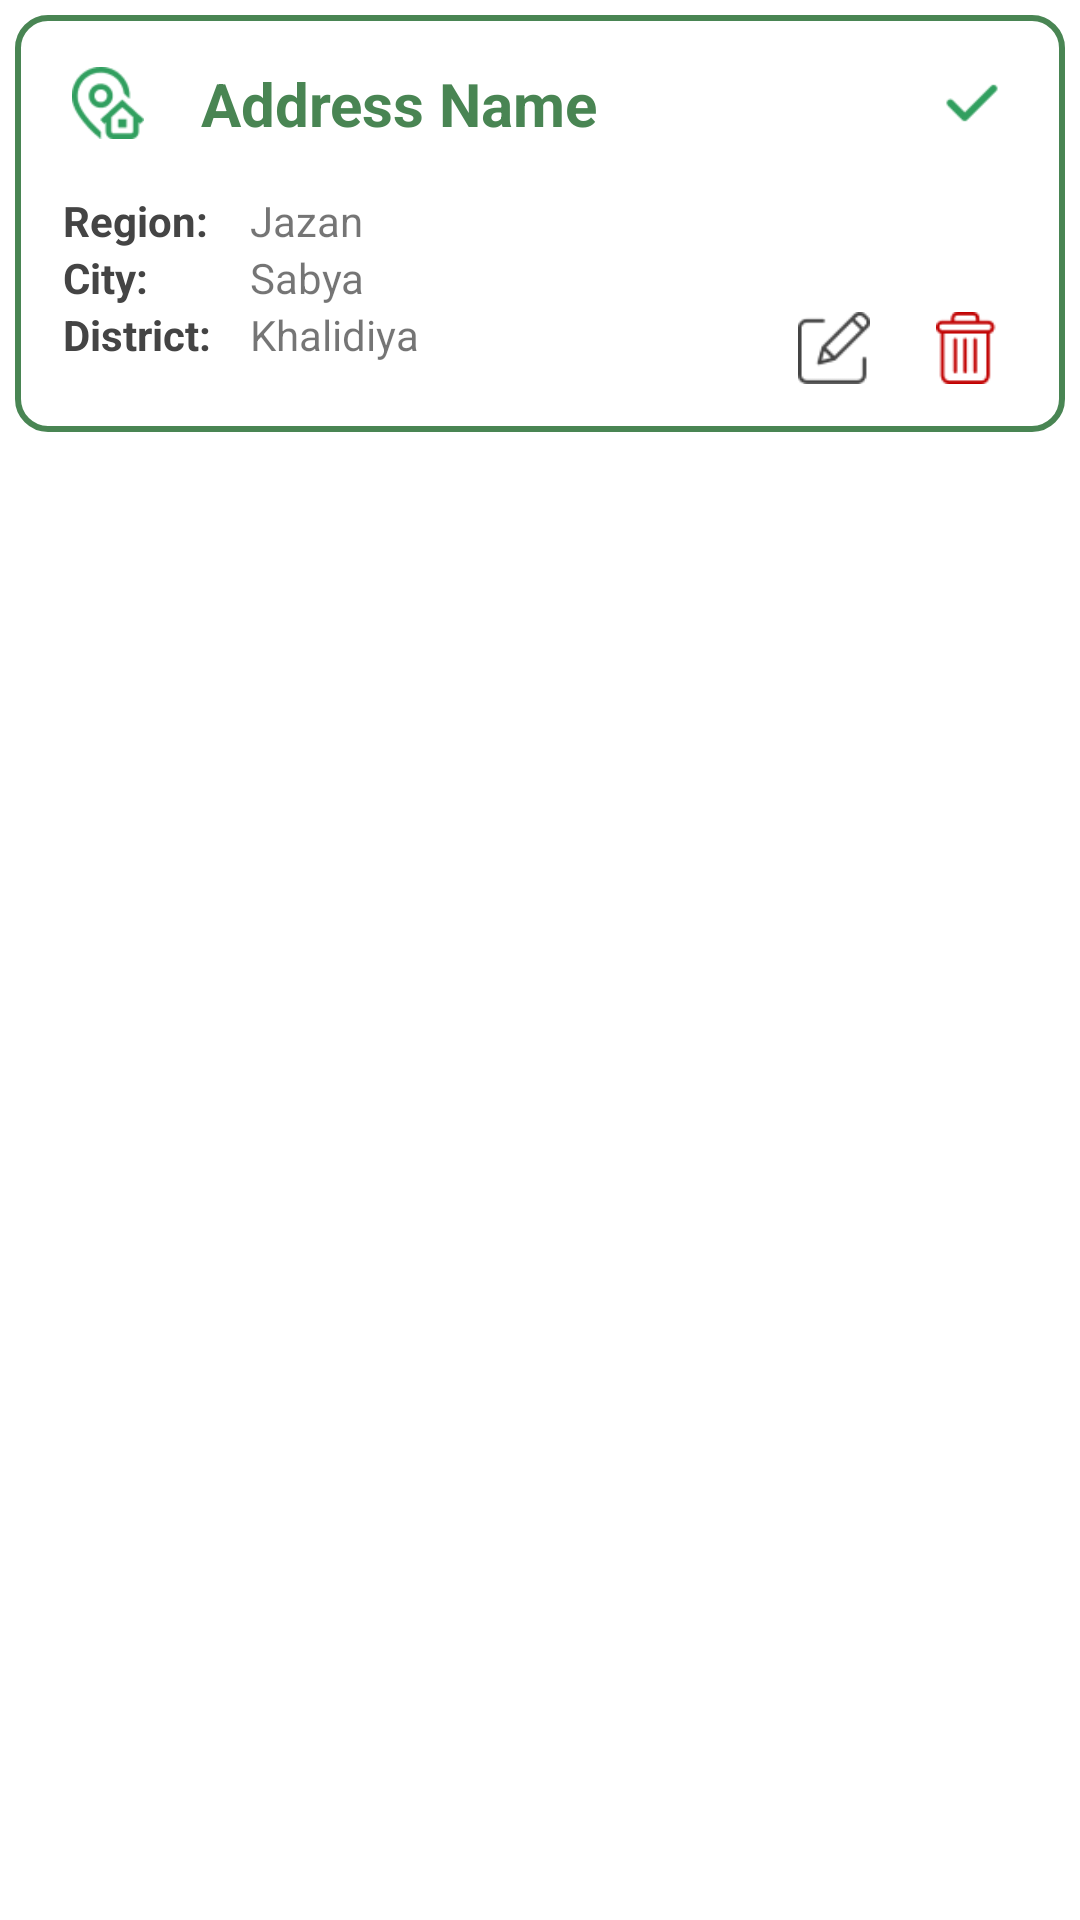

Write the Android layout XML for this screen, with the resource values it uses.
<!-- AndroidManifest.xml: application theme Theme.Seed -->
<!-- res/layout/address_name.xml -->
<?xml version="1.0" encoding="utf-8"?>
<LinearLayout xmlns:android="http://schemas.android.com/apk/res/android"
    android:layout_width="match_parent"
    android:layout_height="match_parent">


    <LinearLayout
        android:layout_width="match_parent"
        android:layout_height="139dp"
        android:background="@drawable/border_green"
        android:orientation="vertical"
        android:padding="16dp"
        android:layout_margin="5dp"
        >


        <LinearLayout
            android:layout_width="match_parent"
            android:layout_height="wrap_content"
            android:orientation="horizontal"
            >

            <ImageView
                android:layout_width="30dp"
                android:layout_height="24dp"
                android:layout_gravity="center"
                android:src="@drawable/ic_loc"
                />

            <TextView
                android:id="@+id/textView3"
                android:layout_width="wrap_content"
                android:layout_height="wrap_content"
                android:layout_weight="1"
                android:text="Address Name"
                android:textStyle="bold"
                android:textSize="@dimen/TextTitle"
                android:textColor="@color/primary"
                android:layout_marginStart="16dp"
                />

            <ImageView
                android:layout_width="30dp"
                android:layout_height="24dp"
                android:layout_gravity="center"
                android:layout_marginStart="16dp"
                android:src="@drawable/ic_done" />
        </LinearLayout>

        <LinearLayout
            android:layout_width="match_parent"
            android:layout_height="match_parent"
            android:orientation="horizontal"
            android:gravity="bottom|end"
            >

            <LinearLayout
                android:layout_width="match_parent"
                android:layout_height="match_parent"
                android:layout_weight="1"
                android:orientation="horizontal"
                android:layout_marginTop="16dp">

                <LinearLayout
                    android:layout_width="wrap_content"
                    android:layout_height="match_parent"
                    android:orientation="vertical">

                    <TextView
                        android:layout_width="wrap_content"
                        android:layout_height="wrap_content"
                        android:gravity="start"
                        android:text="Region:"
                        android:textColor="#444444"
                        android:textSize="14dp"
                        android:textStyle="bold"/>

                    <TextView
                        android:layout_width="wrap_content"
                        android:layout_height="wrap_content"
                        android:gravity="start"
                        android:text="City:"
                        android:textColor="#444444"
                        android:textSize="14dp"
                        android:textStyle="bold"/>

                    <TextView
                        android:layout_width="wrap_content"
                        android:layout_height="wrap_content"
                        android:gravity="start"
                        android:text="District:"
                        android:textColor="#444444"
                        android:textSize="14dp"
                        android:textStyle="bold"/>
                </LinearLayout>

                <LinearLayout
                    android:layout_width="wrap_content"
                    android:layout_height="match_parent"
                    android:orientation="vertical"
                    android:layout_marginStart="13dp">
                    <TextView
                        android:layout_width="wrap_content"
                        android:layout_height="wrap_content"
                        android:gravity="start"
                        android:text="Jazan"
                        android:textSize="14dp"
                        />

                    <TextView
                        android:layout_width="wrap_content"
                        android:layout_height="wrap_content"
                        android:gravity="start"
                        android:text="Sabya"
                        android:textSize="14dp"
                        />

                    <TextView
                        android:layout_width="wrap_content"
                        android:layout_height="wrap_content"
                        android:gravity="start"
                        android:text="Khalidiya"
                        android:textSize="14dp"
                        />

                </LinearLayout>

            </LinearLayout>

            <ImageView
                android:layout_width="30dp"
                android:layout_height="24dp"
                android:src="@drawable/edit"
                />

        <ImageView
            android:layout_width="30dp"
            android:layout_height="24dp"
            android:src="@drawable/delete"
            android:layout_marginStart="16dp"
            />

        </LinearLayout>
    </LinearLayout>

</LinearLayout>
<!-- resources referenced by this layout -->
<resources>
  <color name="primary">#498553</color>
  <dimen name="TextTitle">20sp</dimen>
  <!-- drawable border_green (drawable) -->
  <shape xmlns:android="http://schemas.android.com/apk/res/android"
      android:shape="rectangle">
      <stroke
          android:width="2dip"
          android:color="@color/primary" />
      <corners android:radius="10dp" />
  </shape>
  <!-- drawable delete: png bitmap (drawable-v24, 648 bytes) -->
  <!-- drawable edit: png bitmap (drawable-v24, 816 bytes) -->
  <!-- drawable ic_done: png bitmap (drawable-v24, 434 bytes) -->
  <!-- drawable ic_loc: png bitmap (drawable-v24, 1812 bytes) -->
  <style name="Theme.Seed" parent="Theme.MaterialComponents.DayNight.NoActionBar">
          
          <item name="colorPrimary">@color/primary</item>
          <item name="colorPrimaryVariant">@color/primary</item>
          <item name="colorOnPrimary">@color/white</item>
          
          <item name="colorSecondary">@color/secondary</item>
          <item name="colorSecondaryVariant">@color/secondary</item>
          <item name="colorOnSecondary">@color/white</item>
          
          <item name="android:statusBarColor">@color/secondary</item>
          
      </style>
  <color name="white">#FFFFFFFF</color>
  <color name="secondary">#a6d0ad</color>
</resources>
